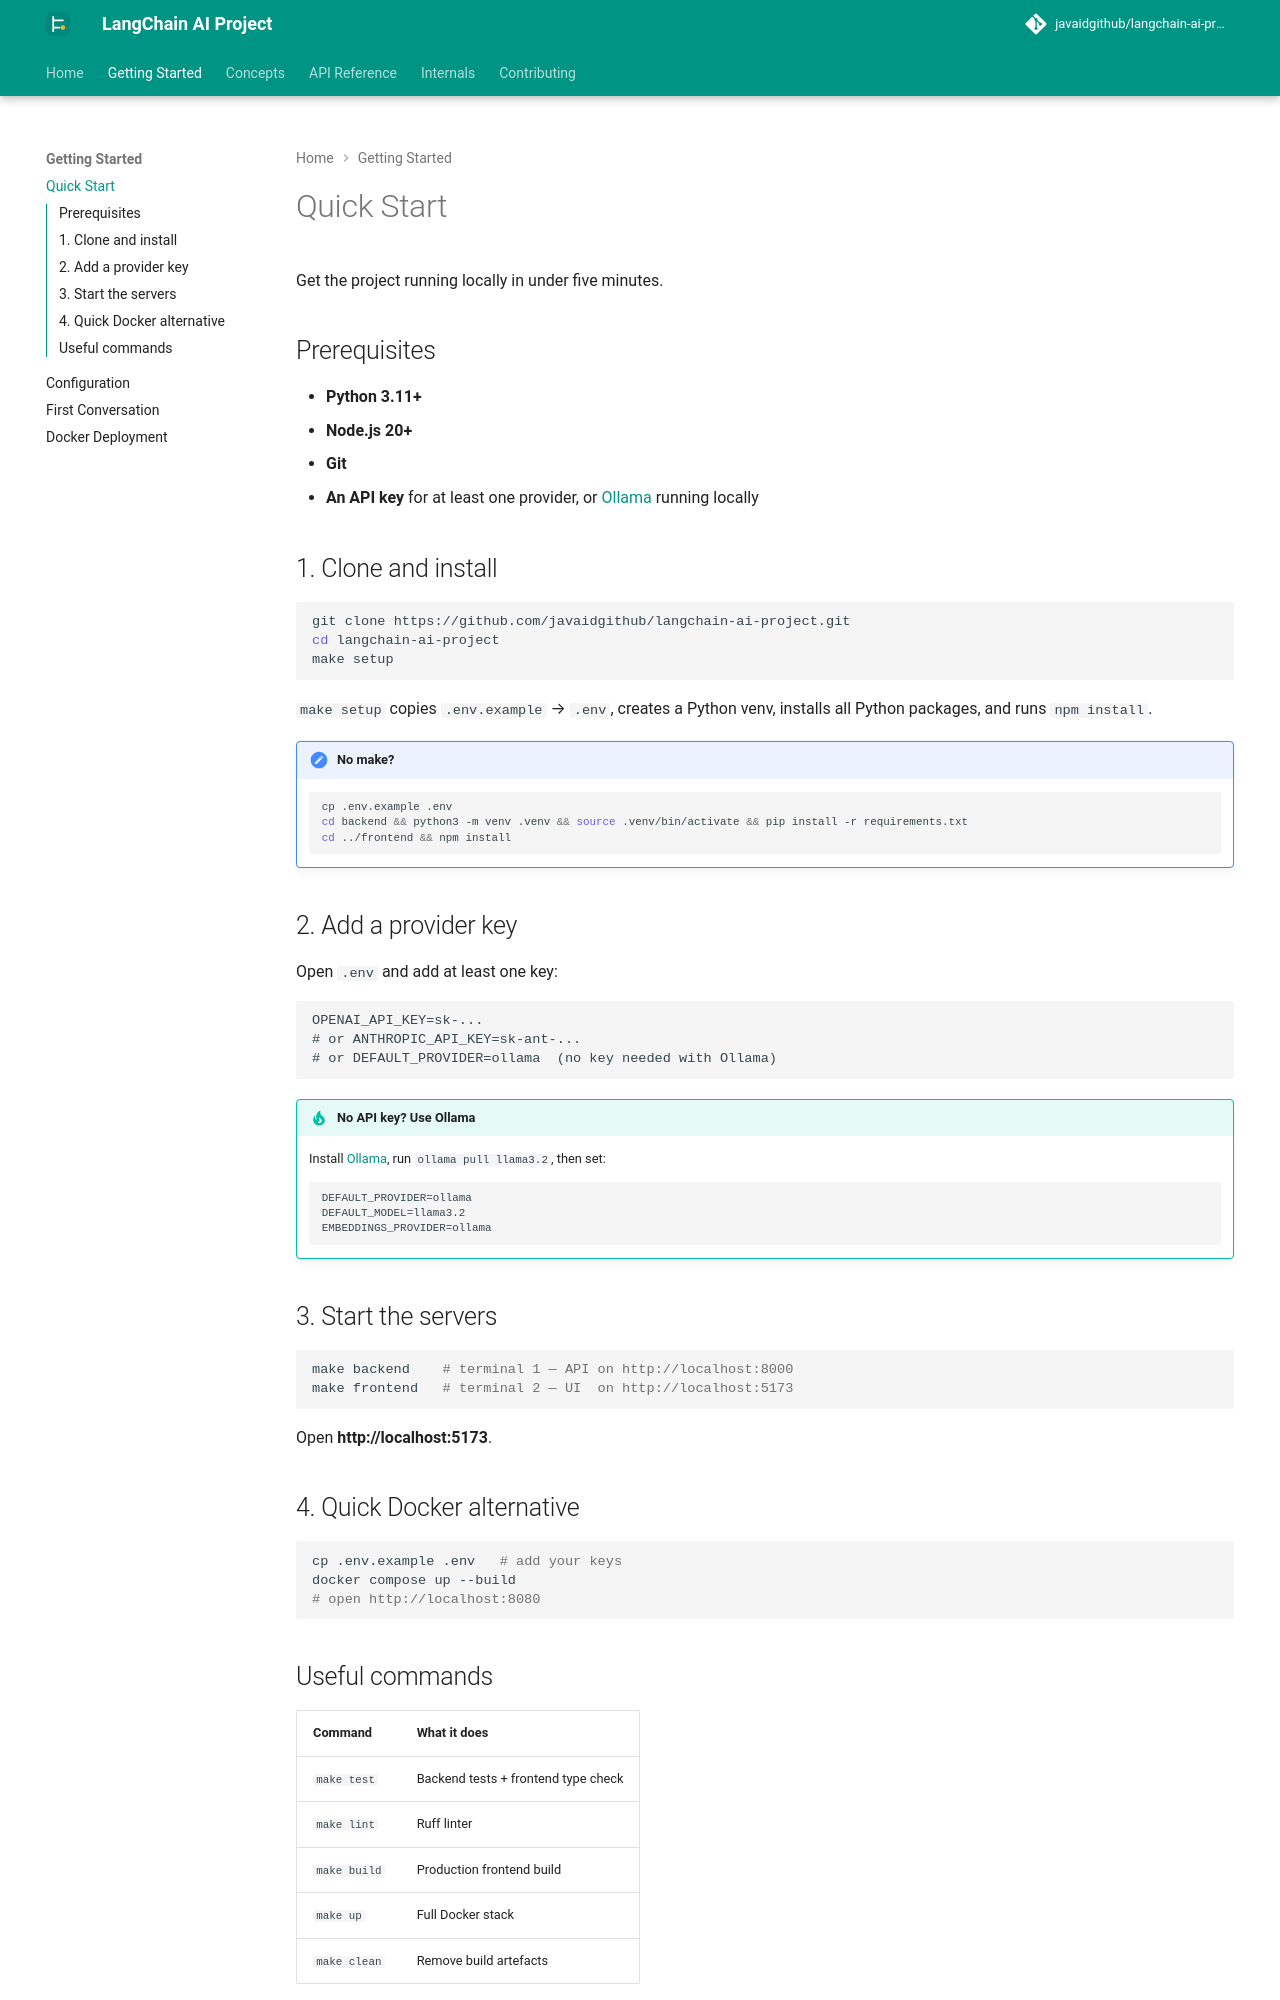

repository: javaidgithub/langchain-ai-project · page: guides/quickstart/index.html · generator: mkdocs

# Quick Start

Get the project running locally in under five minutes.

## Prerequisites

- **Python 3.11+**
- **Node.js 20+**
- **Git**
- **An API key** for at least one provider, or [Ollama](https://ollama.com) running locally

## 1. Clone and install

```bash
git clone https://github.com/javaidgithub/langchain-ai-project.git
cd langchain-ai-project
make setup
```

`make setup` copies `.env.example` → `.env`, creates a Python venv, installs all Python packages, and runs `npm install`.

!!! note "No make?"
    ```bash
    cp .env.example .env
    cd backend && python3 -m venv .venv && source .venv/bin/activate && pip install -r requirements.txt
    cd ../frontend && npm install
    ```

## 2. Add a provider key

Open `.env` and add at least one key:

```dotenv
OPENAI_API_KEY=sk-...
# or ANTHROPIC_API_KEY=sk-ant-...
# or DEFAULT_PROVIDER=ollama  (no key needed with Ollama)
```

!!! tip "No API key? Use Ollama"
    Install [Ollama](https://ollama.com), run `ollama pull llama3.2`, then set:
    ```dotenv
    DEFAULT_PROVIDER=ollama
    DEFAULT_MODEL=llama3.2
    EMBEDDINGS_PROVIDER=ollama
    ```

## 3. Start the servers

```bash
make backend    # terminal 1 — API on http://localhost:8000
make frontend   # terminal 2 — UI  on http://localhost:5173
```

Open **http://localhost:5173**.

## 4. Quick Docker alternative

```bash
cp .env.example .env   # add your keys
docker compose up --build
# open http://localhost:8080
```
